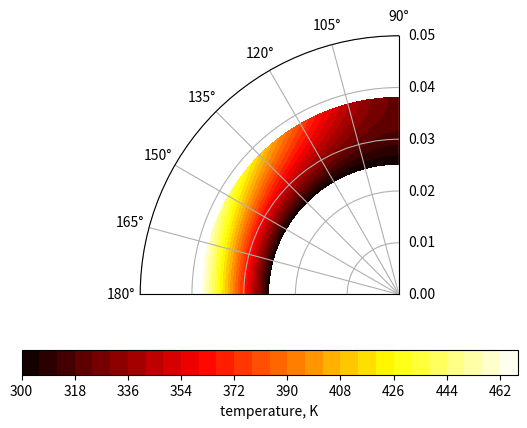
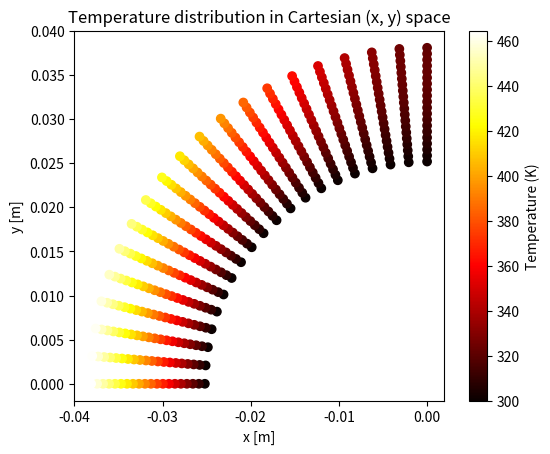

These figures' Python source, in order:
# Author: Rowan J. Gollan
# Date: 2024-10-17
#
# This Python script computes a semi-analytical result for the steady-state temperature
# distribution in a cylindrical shell.
#
# Solution is described in:
# Ch. 4 as Example 4-4 in Hahn and Ozisik (2012)
#
# Hahn and Ozisik (2012)
# Heat Conduction, 3rd edition
# Wiley, Hoboken N.J.
#

import sympy as sp
from math import log, cos, pi, sin, tan
import matplotlib.pyplot as plt
import numpy as np
import matplotlib.tri as tri


# we make these sympy symbols global because we may want to
# interact with them inside and outside of the class
PHI = sp.Symbol('phi')

class CylindricalShell:

    _phi_0 = pi/2
    _n_terms = 10

    def __init__(self, R_i, R_o, T_i, k, flux):
        self._a = R_i
        self._b = R_o
        self._T_i = T_i
        self._k = k
        self._f = flux
        self._init_lambdas()
        self._init_constants()
        return

    def _init_lambdas(self):
        self._lambda = [ i*pi/self._phi_0 for i in range(self._n_terms) ]

    def _init_constants(self):
        self._C = list(range(self._n_terms))
        # C0 is special case
        self._C[0] = self._b/(self._k*self._phi_0)*sp.integrate(self._f, (PHI, 0.0, self._phi_0))
        # all other Cs
        for i in range(1, self._n_terms):
            l_n = self._lambda[i]
            numer = (2*self._b/(self._k*l_n*self._phi_0)) * sp.integrate(self._f * sp.cos(l_n*PHI), (PHI, 0.0, self._phi_0))
            b_on_a = self._b/self._a
            denom = pow(b_on_a, l_n) + pow(b_on_a, -l_n)
            self._C[i] = numer/denom

    def temperature(self, r, theta):
        r_on_a = r/self._a
        phi = theta - pi/2
        T = self._C[0] * log(r_on_a)
        for i in range(1, self._n_terms):
            l_n = self._lambda[i]
            T += self._C[i] * (pow(r_on_a, l_n) - pow(r_on_a, -l_n)) * cos(l_n * phi)
            
        T += self._T_i
        return T
        
        

def test():
    import numpy as np
    import matplotlib.pyplot as plt
    # INPUTS
    flux = 20_000*(10*sp.sin(PHI) - 1)
    T_i =  300.0   # K
    R_i = 2.52e-02 # m, inner nose radius, 
    R_o = 3.81e-02 # m, outer nose radius
    k = 16.24 # W/(m.K), for stainless steel 321

    cyl = CylindricalShell(R_i, R_o, T_i, k, flux)

    rs = np.linspace(R_i, R_o, 20, endpoint=True)
    thetas = np.linspace(pi/2, pi, 20, endpoint=True)
    Ts = []
    for theta in thetas:
        for r in rs:
            Ts.append(cyl.temperature(r, theta))
    Ts = np.array(Ts, dtype=float)
    Ts = Ts.reshape(len(thetas), len(rs))

    r, theta = np.meshgrid(rs, thetas)
    fig, ax = plt.subplots(subplot_kw=dict(projection='polar'))
    cax = ax.contourf(theta, r, Ts, 30, cmap='hot')
    ax.set_ylim(0, 5e-2)
    ax.set_xlim(pi/2, pi)
    cb = fig.colorbar(cax, location='bottom')
    cb.set_label("temperature, K")

    plt.savefig('cyl-T-dist.png', dpi=600)

    # Transform R - Theta and Temperature values into an [x, y, Temperature]
    xyt_solution = []
    for i_theta, theta in enumerate(thetas):
        for i_r, r in enumerate(rs):
            x = r * cos(theta)
            y = r * sin(theta)
            temp = Ts[i_theta][i_r]
            xyt_solution.append([x, y, temp])
    
    # Write analytical solution to file
    with open('analytical_solution.csv', 'w') as f:
        for x, y, t in xyt_solution:
            f.write(f"{x},{y},{t}\n")
    
    print("Analytical solution have been written to analytical_solution.csv. Format = [x,y,t \n x,y,t...]")

    x_vals = [x for x, y, t in xyt_solution]
    y_vals = [y for x, y, t in xyt_solution]
    t_vals = [t for x, y, t in xyt_solution]

    plt.figure()
    plt.scatter(x_vals, y_vals, c=t_vals, cmap='hot')
    plt.gca().set_aspect('equal')
    plt.colorbar(label='Temperature (K)')
    plt.title("Temperature distribution in Cartesian (x, y) space")
    plt.xlabel('x [m]')
    plt.ylabel('y [m]')
    plt.show()

if __name__ == '__main__':
    test()

    
